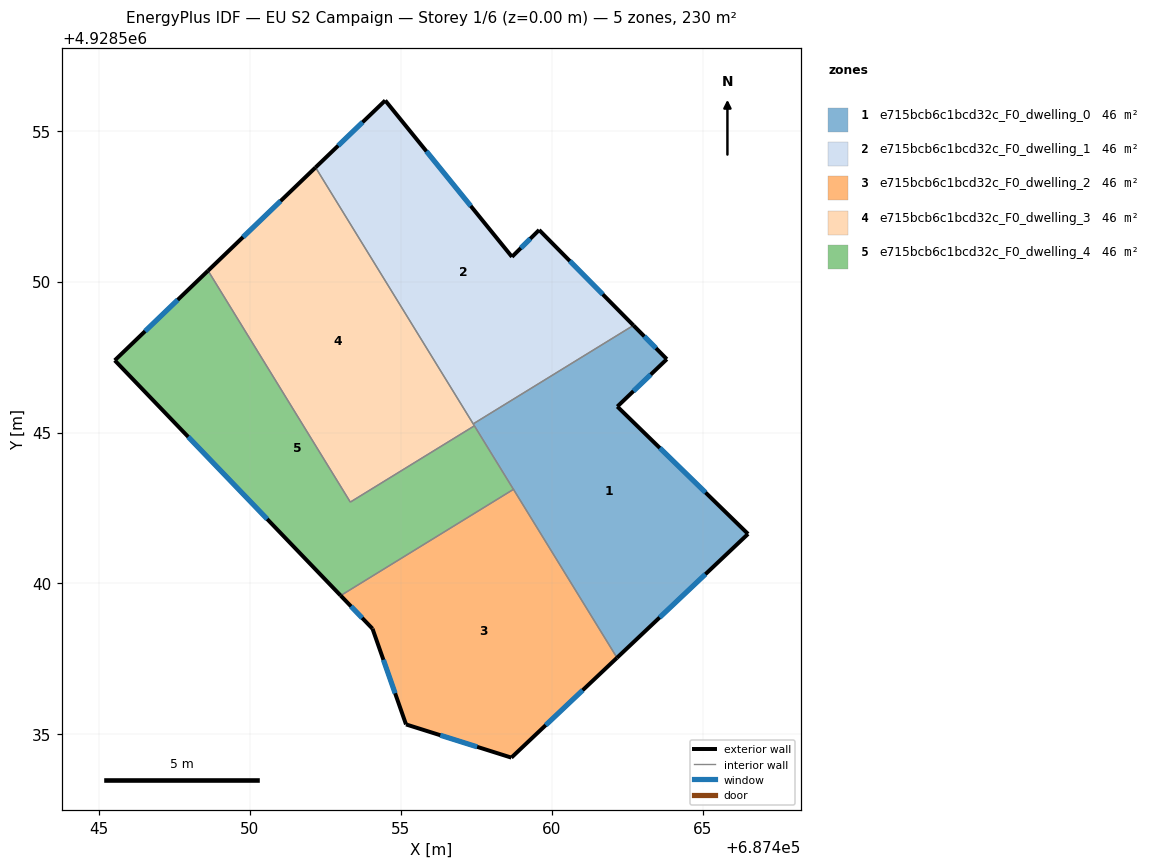
=== STOREY PLAN SPEC (per zone: floor XY polygon, exterior-wall plan segments, windows/doors) ===
zone 1: e715bcb6c1bcd32c_F0_dwelling_0  (46.0 m²)
  floor: (687463.82, 4928547.43) (687462.18, 4928545.86) (687466.51, 4928541.64) (687462.17, 4928537.54) (687457.40, 4928545.29) (687462.71, 4928548.55)
  exterior wall: (687463.82, 4928547.43) – (687462.71, 4928548.55)  [1.6 m]
    window: (687463.46, 4928547.79) – (687463.07, 4928548.19)  [0.6 m²]
  exterior wall: (687462.18, 4928545.86) – (687463.82, 4928547.43)  [2.3 m]
    window: (687462.71, 4928546.37) – (687463.28, 4928546.92)  [0.8 m²]
  exterior wall: (687466.51, 4928541.64) – (687462.18, 4928545.86)  [6.0 m]
    window: (687465.10, 4928543.01) – (687463.58, 4928544.49)  [2.2 m²]
  exterior wall: (687462.17, 4928537.54) – (687466.51, 4928541.64)  [6.0 m]
    window: (687463.58, 4928538.87) – (687465.09, 4928540.31)  [2.2 m²]
  interior walls: 4
zone 2: e715bcb6c1bcd32c_F0_dwelling_1  (45.9 m²)
  floor: (687459.59, 4928551.71) (687462.71, 4928548.55) (687457.40, 4928545.29) (687452.18, 4928553.78) (687454.49, 4928556.00) (687458.69, 4928550.82)
  exterior wall: (687458.69, 4928550.82) – (687454.49, 4928556.00)  [6.7 m]
    window: (687457.32, 4928552.51) – (687455.85, 4928554.32)  [2.4 m²]
  exterior wall: (687459.59, 4928551.71) – (687458.69, 4928550.82)  [1.3 m]
    window: (687459.29, 4928551.42) – (687458.98, 4928551.11)  [0.5 m²]
  exterior wall: (687462.71, 4928548.55) – (687459.59, 4928551.71)  [4.4 m]
    window: (687461.69, 4928549.58) – (687460.60, 4928550.68)  [1.6 m²]
  exterior wall: (687454.49, 4928556.00) – (687452.18, 4928553.78)  [3.2 m]
    window: (687453.74, 4928555.28) – (687452.93, 4928554.50)  [1.2 m²]
  interior walls: 2
zone 3: e715bcb6c1bcd32c_F0_dwelling_2  (45.9 m²)
  floor: (687458.73, 4928543.12) (687462.17, 4928537.54) (687458.67, 4928534.23) (687455.18, 4928535.33) (687454.07, 4928538.50) (687453.01, 4928539.60)
  exterior wall: (687458.67, 4928534.23) – (687462.17, 4928537.54)  [4.8 m]
    window: (687459.80, 4928535.31) – (687461.03, 4928536.46)  [1.8 m²]
  exterior wall: (687455.18, 4928535.33) – (687458.67, 4928534.23)  [3.7 m]
    window: (687456.31, 4928534.97) – (687457.53, 4928534.59)  [1.3 m²]
  exterior wall: (687454.07, 4928538.50) – (687455.18, 4928535.33)  [3.4 m]
    window: (687454.43, 4928537.47) – (687454.82, 4928536.36)  [1.2 m²]
  exterior wall: (687453.01, 4928539.60) – (687454.07, 4928538.50)  [1.5 m]
    window: (687453.35, 4928539.24) – (687453.72, 4928538.86)  [0.6 m²]
  interior walls: 2
zone 4: e715bcb6c1bcd32c_F0_dwelling_3  (46.0 m²)
  floor: (687452.18, 4928553.78) (687457.44, 4928545.22) (687453.33, 4928542.70) (687448.62, 4928550.36)
  exterior wall: (687452.18, 4928553.78) – (687448.62, 4928550.36)  [4.9 m]
    window: (687451.02, 4928552.67) – (687449.78, 4928551.47)  [1.8 m²]
  interior walls: 4
zone 5: e715bcb6c1bcd32c_F0_dwelling_4  (45.9 m²)
  floor: (687457.44, 4928545.22) (687458.73, 4928543.12) (687453.01, 4928539.60) (687445.53, 4928547.39) (687448.62, 4928550.36) (687453.33, 4928542.70)
  exterior wall: (687445.53, 4928547.39) – (687453.01, 4928539.60)  [10.8 m]
    window: (687447.96, 4928544.86) – (687450.58, 4928542.13)  [4.0 m²]
  exterior wall: (687448.62, 4928550.36) – (687445.53, 4928547.39)  [4.3 m]
    window: (687447.61, 4928549.40) – (687446.53, 4928548.36)  [1.6 m²]
  interior walls: 4

=== DERIVED (storey summary) ===
Building: EU S2 Campaign
Storey: 1 of 6  (floor level z = 0.00 m)
Storey gross floor area: 229.7 m²
Zones on this storey: 5
  - e715bcb6c1bcd32c_F0_dwelling_0: floor 46.0 m²; exterior wall 15.9 m (47.6 m²); 4 window(s) 5.8 m²; WWR 12.2%
  - e715bcb6c1bcd32c_F0_dwelling_1: floor 45.9 m²; exterior wall 15.6 m (46.7 m²); 4 window(s) 5.7 m²; WWR 12.2%
  - e715bcb6c1bcd32c_F0_dwelling_2: floor 45.9 m²; exterior wall 13.4 m (40.1 m²); 4 window(s) 4.9 m²; WWR 12.2%
  - e715bcb6c1bcd32c_F0_dwelling_3: floor 46.0 m²; exterior wall 4.9 m (14.8 m²); 1 window(s) 1.8 m²; WWR 12.2%
  - e715bcb6c1bcd32c_F0_dwelling_4: floor 45.9 m²; exterior wall 15.1 m (45.3 m²); 2 window(s) 5.5 m²; WWR 12.2%
Zone adjacency (shared interzone walls):
  - e715bcb6c1bcd32c_F0_dwelling_0 ↔ e715bcb6c1bcd32c_F0_dwelling_1
  - e715bcb6c1bcd32c_F0_dwelling_0 ↔ e715bcb6c1bcd32c_F0_dwelling_2
  - e715bcb6c1bcd32c_F0_dwelling_0 ↔ e715bcb6c1bcd32c_F0_dwelling_3
  - e715bcb6c1bcd32c_F0_dwelling_0 ↔ e715bcb6c1bcd32c_F0_dwelling_4
  - e715bcb6c1bcd32c_F0_dwelling_1 ↔ e715bcb6c1bcd32c_F0_dwelling_3
  - e715bcb6c1bcd32c_F0_dwelling_2 ↔ e715bcb6c1bcd32c_F0_dwelling_4
  - e715bcb6c1bcd32c_F0_dwelling_3 ↔ e715bcb6c1bcd32c_F0_dwelling_4